Image classification data set "dataset" (cameronlgreen/cockatoo_project on GitHub). Class labels (8): cockatoo, galah, king parrot, kookaburra, lorikeet, magpie, miner bird, rosella.

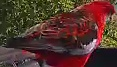
Label: rosella

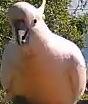
Label: cockatoo

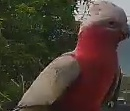
Label: galah

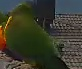
Label: lorikeet

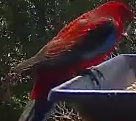
Label: rosella

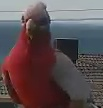
Label: galah
